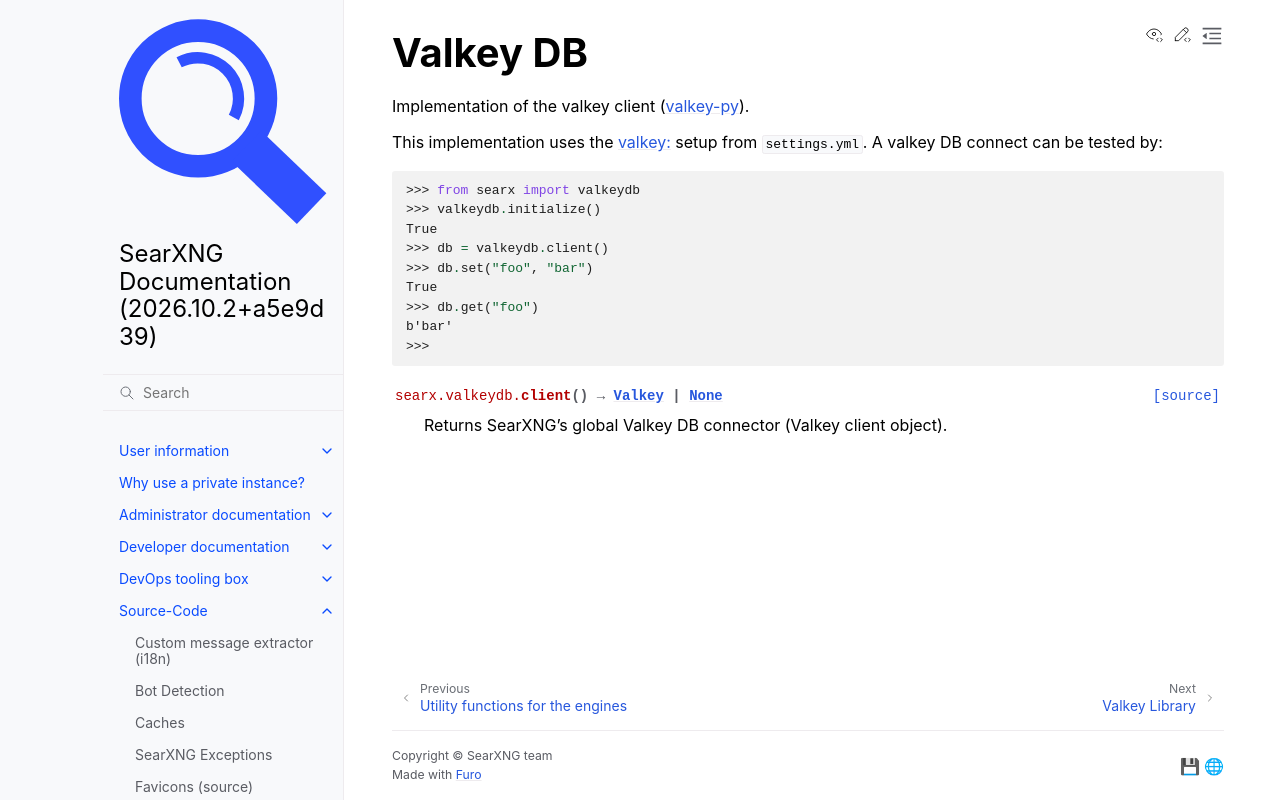

repository: Quad4-Software/void-search · page: src/searx.valkeydb.html · generator: sphinx

.. _valkey db:

==========
Valkey DB
==========

.. automodule:: searx.valkeydb
  :members:
